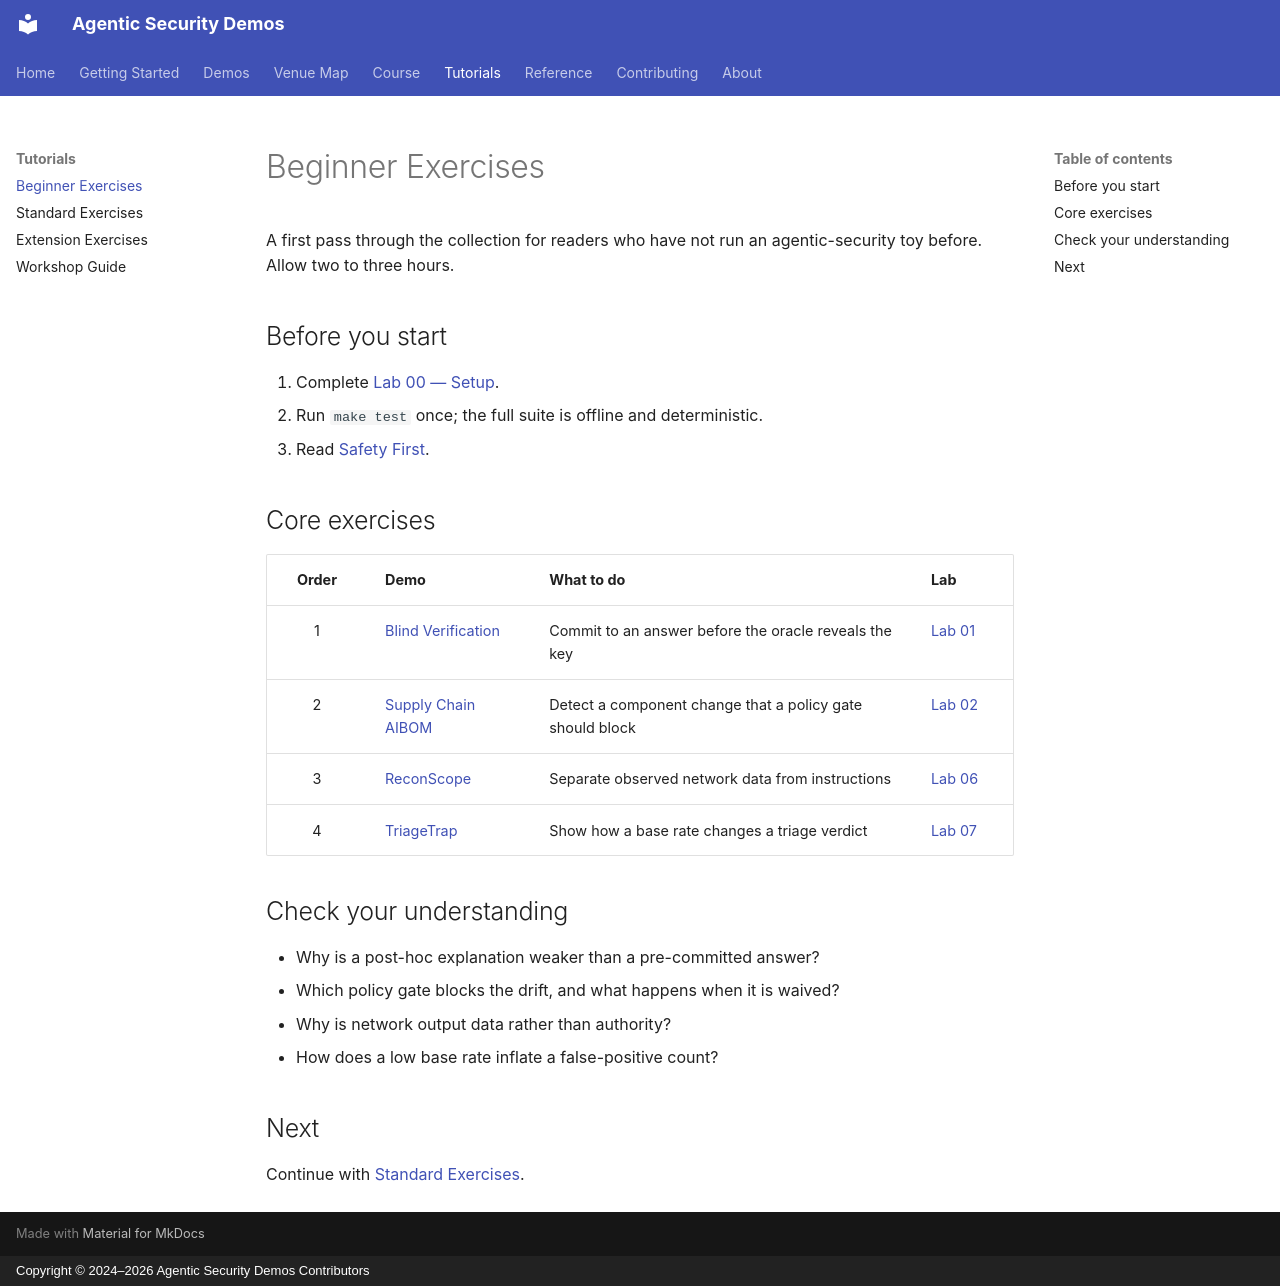

repository: jedi-master-council/agentic-security-demos · page: tutorials/beginner/index.html · generator: mkdocs · copyright: Copyright © 2024–2026 Agentic Security Demos Contributors

# Beginner Exercises

A first pass through the collection for readers who have not run an agentic-security toy before. Allow two to three hours.

## Before you start

1. Complete [Lab 00 — Setup](../course/lab-00-setup.md).
2. Run `make test` once; the full suite is offline and deterministic.
3. Read [Safety First](../getting-started/safety.md).

## Core exercises

| Order | Demo | What to do | Lab |
|:---:|---|---|---|
| 1 | [Blind Verification](../demos/01-blind-verification.md) | Commit to an answer before the oracle reveals the key | [Lab 01](../course/lab-01-blind-verification.md) |
| 2 | [Supply Chain AIBOM](../demos/02-supply-chain-aibom.md) | Detect a component change that a policy gate should block | [Lab 02](../course/lab-02-supply-chain-aibom.md) |
| 3 | [ReconScope](../demos/06-reconscope.md) | Separate observed network data from instructions | [Lab 06](../course/lab-06-reconscope.md) |
| 4 | [TriageTrap](../demos/07-triagetrap.md) | Show how a base rate changes a triage verdict | [Lab 07](../course/lab-07-triagetrap.md) |

## Check your understanding

- Why is a post-hoc explanation weaker than a pre-committed answer?
- Which policy gate blocks the drift, and what happens when it is waived?
- Why is network output data rather than authority?
- How does a low base rate inflate a false-positive count?

## Next

Continue with [Standard Exercises](standard.md).
